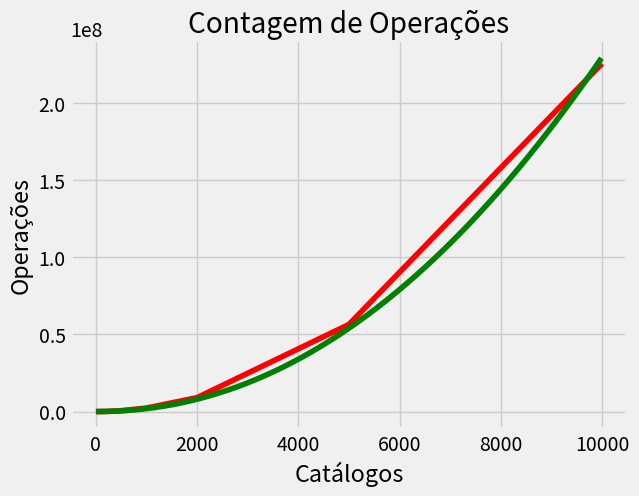

This chart was generated by the following Python code:
import matplotlib.pyplot as plt
import math

# Definindo os dados
x = [10, 20, 50, 100, 200, 500, 1000, 2000, 5000, 10000]
y = [284, 1043, 5980, 23628, 92633, 566504, 2265431, 9042733, 56459551, 225547121]
z = []

for n in range(10, 10000):
  z.append(n ** 2.09)

# Plotando os dados
plt.style.use('fivethirtyeight')
plt.plot(x, y, color='r')
plt.plot(z, 'g-')

# Adicionando títulos e labels
plt.title('Contagem de Operações')
plt.xlabel('Catálogos')
plt.ylabel('Operações')

# Exibindo o gráfico
plt.show()